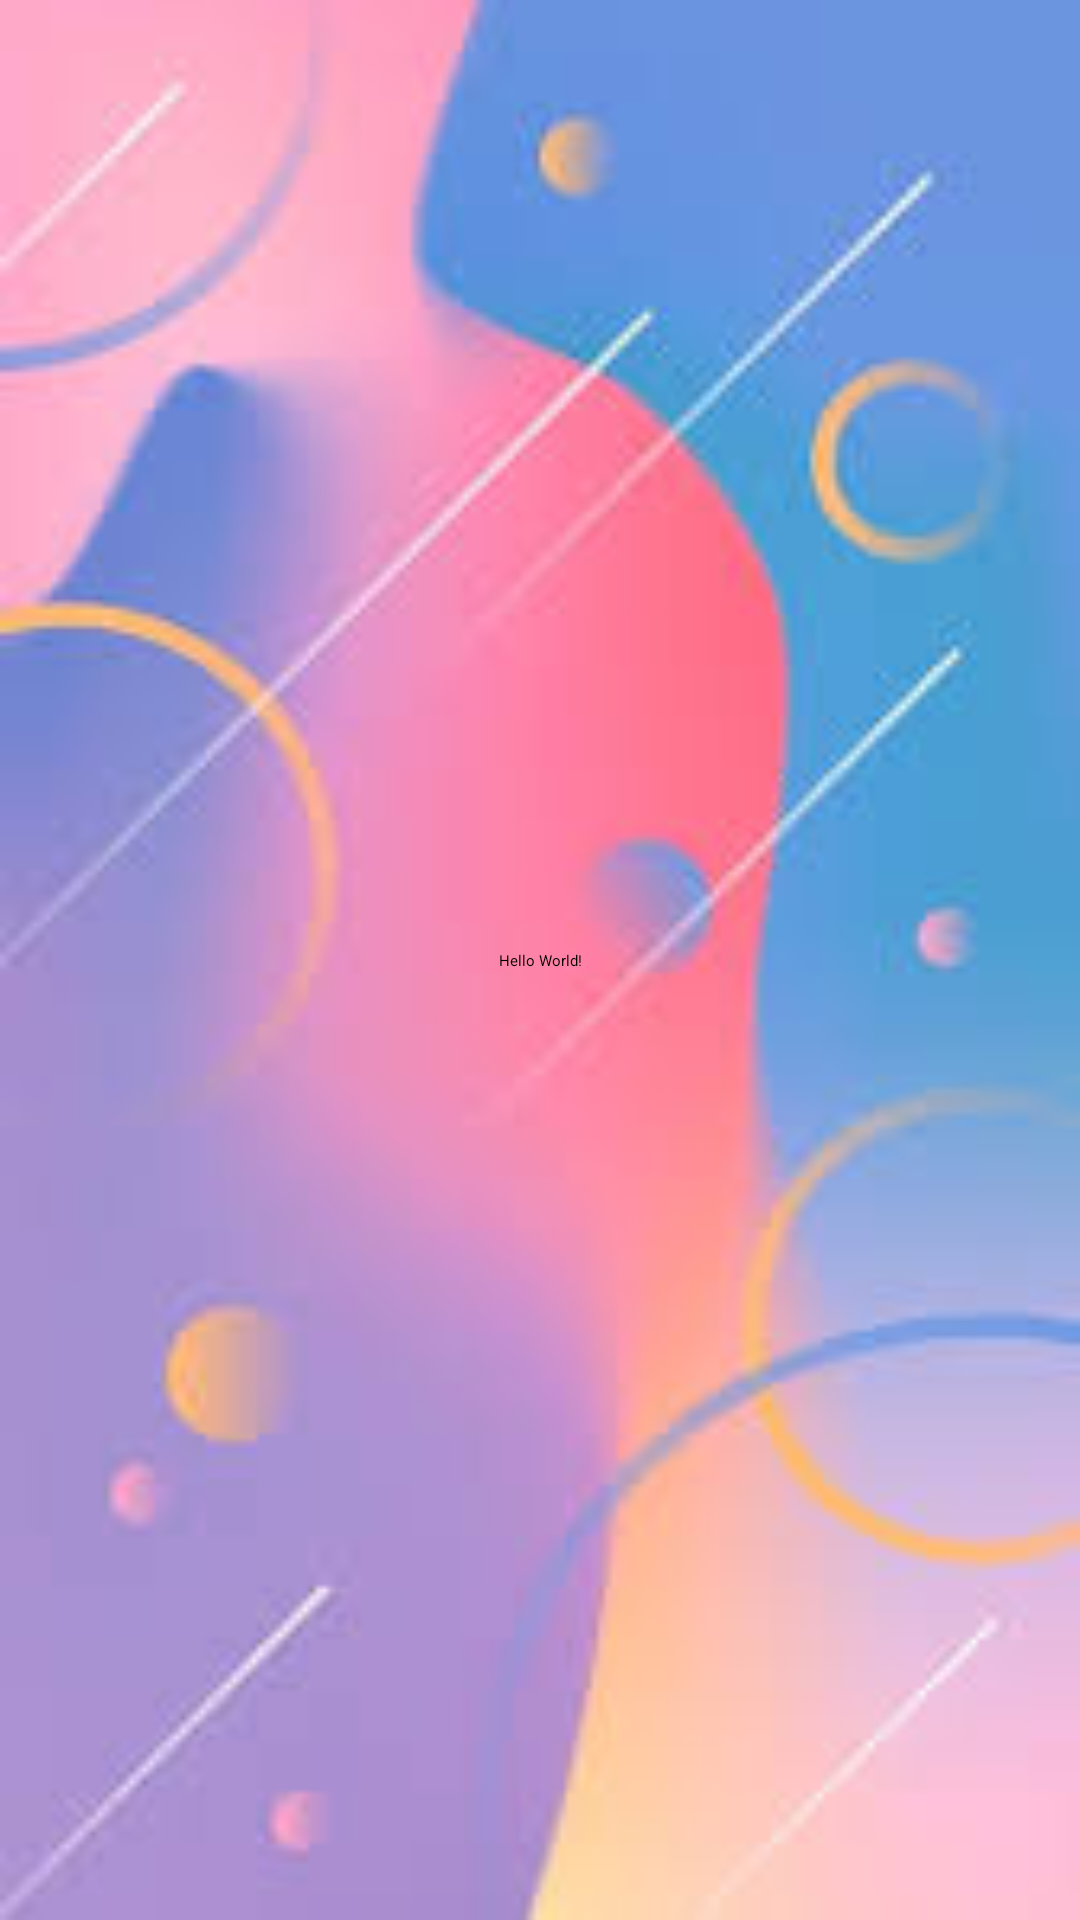

Produce the Android XML layout that renders to this screen, including the resource entries it uses.
<!-- AndroidManifest.xml: application theme Theme.ResQ -->
<!-- res/layout/activity_main.xml -->
<?xml version="1.0" encoding="utf-8"?>
<androidx.constraintlayout.widget.ConstraintLayout xmlns:android="http://schemas.android.com/apk/res/android"
    xmlns:app="http://schemas.android.com/apk/res-auto"
    xmlns:tools="http://schemas.android.com/tools"
    android:id="@+id/main"
    android:layout_width="match_parent"
    android:layout_height="match_parent"
    android:background="@drawable/bg"
    tools:context=".MainActivity">

    <TextView
        android:layout_width="wrap_content"
        android:layout_height="wrap_content"
        android:text="Hello World!"
        app:layout_constraintBottom_toBottomOf="parent"
        app:layout_constraintEnd_toEndOf="parent"
        app:layout_constraintStart_toStartOf="parent"
        app:layout_constraintTop_toTopOf="parent" />

</androidx.constraintlayout.widget.ConstraintLayout>
<!-- resources referenced by this layout -->
<resources>
  <!-- drawable bg: png bitmap (drawable, 44250 bytes) -->
</resources>
